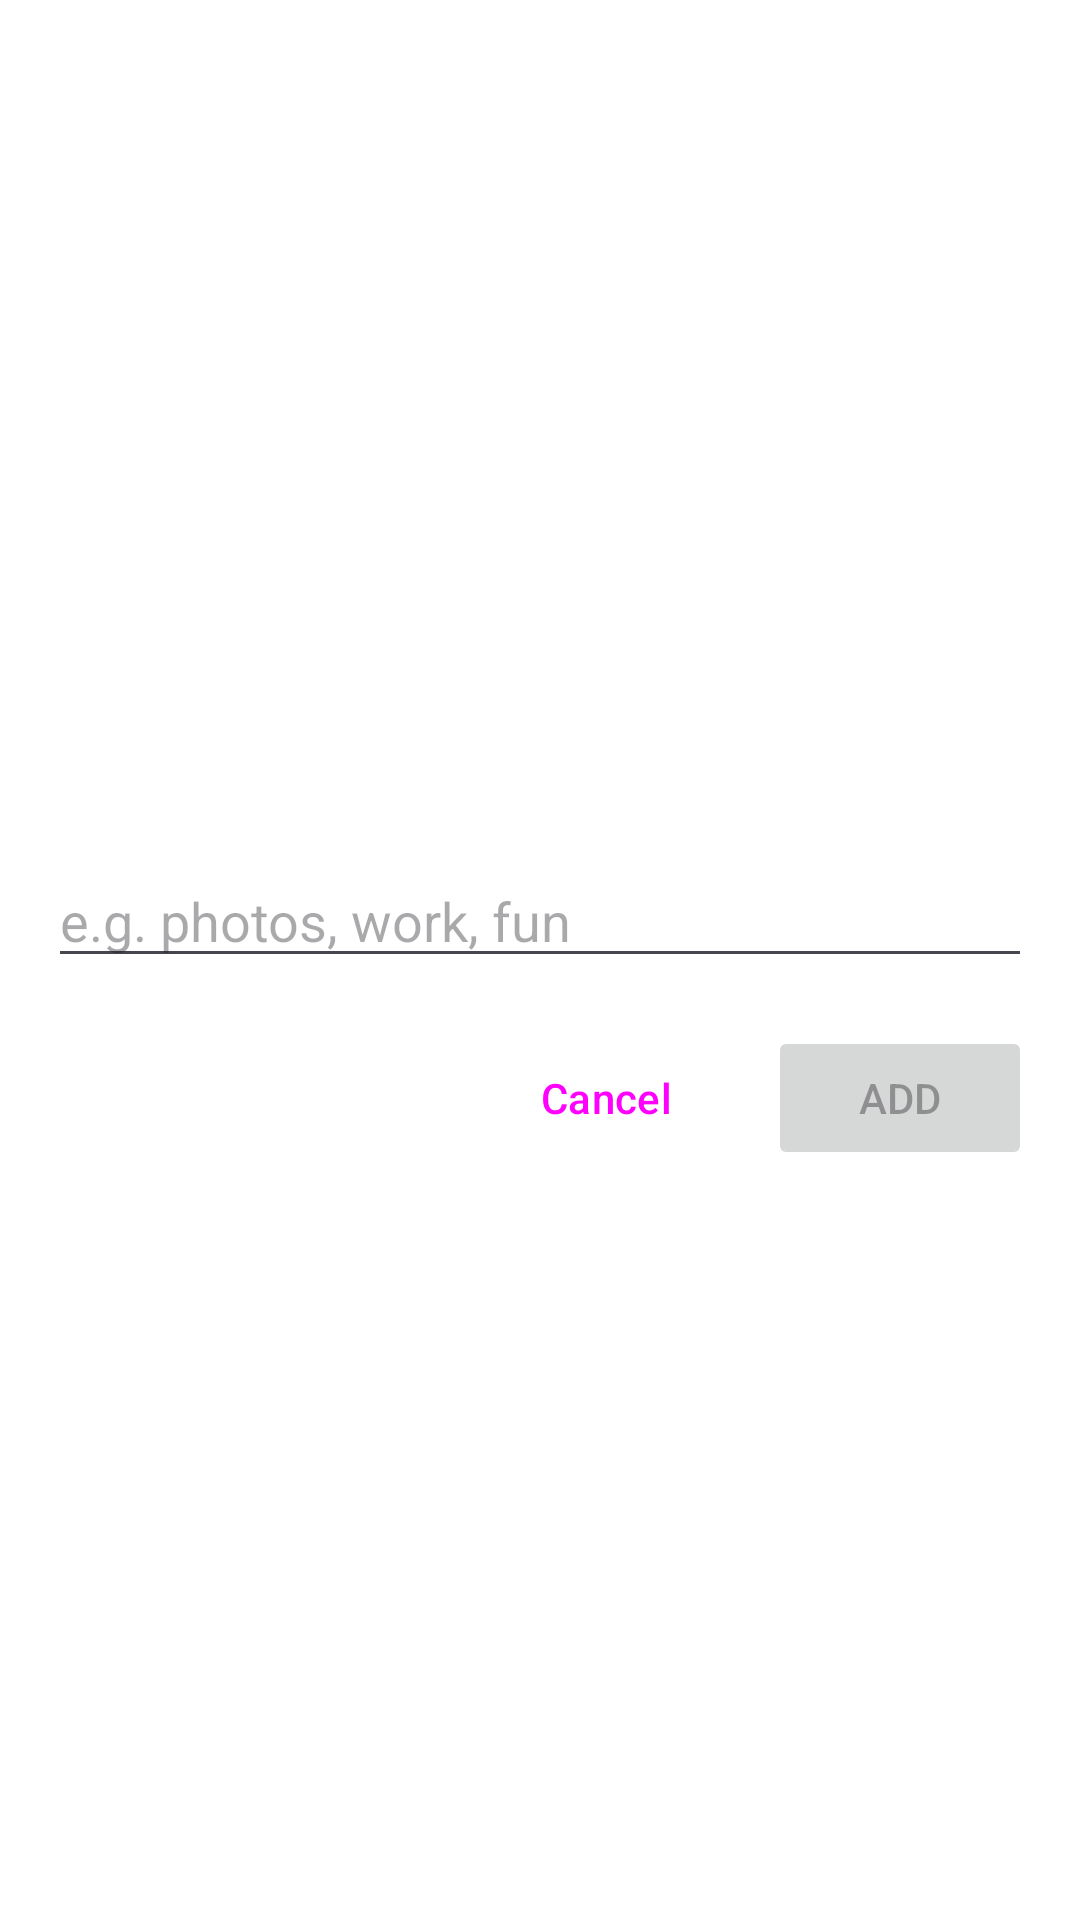

Write the Android layout XML for this screen, with the resource values it uses.
<!-- AndroidManifest.xml: application theme Theme.FastMediaSorter -->
<!-- res/layout/dialog_add_sort_destination.xml -->
<?xml version="1.0" encoding="utf-8"?>
<LinearLayout xmlns:android="http://schemas.android.com/apk/res/android"
    android:layout_width="match_parent"
    android:layout_height="wrap_content"
    android:orientation="vertical"
    android:padding="16dp">

    <TextView
        android:layout_width="wrap_content"
        android:layout_height="wrap_content"
        android:text="Select Connection"
        android:textSize="16sp"
        android:textStyle="bold"
        android:textColor="@android:color/white"
        android:layout_marginBottom="8dp" />

    <androidx.recyclerview.widget.RecyclerView
        android:id="@+id/connectionsRecyclerView"
        android:layout_width="match_parent"
        android:layout_height="200dp"
        android:layout_marginBottom="16dp" />

    <TextView
        android:layout_width="wrap_content"
        android:layout_height="wrap_content"
        android:text="Short Name (max 20 chars)"
        android:textSize="14sp"
        android:textColor="@android:color/white"
        android:layout_marginBottom="4dp" />

    <EditText
        android:id="@+id/sortNameInput"
        android:layout_width="match_parent"
        android:layout_height="wrap_content"
        android:hint="e.g. photos, work, fun"
        android:maxLength="20"
        android:inputType="text"
        android:layout_marginBottom="16dp" />

    <LinearLayout
        android:layout_width="match_parent"
        android:layout_height="wrap_content"
        android:orientation="horizontal"
        android:gravity="end">

        <Button
            android:id="@+id/cancelButton"
            android:layout_width="wrap_content"
            android:layout_height="wrap_content"
            android:text="Cancel"
            style="?attr/materialButtonOutlinedStyle" />

        <Button
            android:id="@+id/addButton"
            android:layout_width="wrap_content"
            android:layout_height="wrap_content"
            android:text="Add"
            android:layout_marginStart="8dp"
            android:enabled="false" />

    </LinearLayout>

</LinearLayout>
<!-- resources referenced by this layout -->
<resources>
  <style name="Theme.FastMediaSorter" parent="Theme.Material3.DayNight">
          <item name="colorPrimary">@color/primary</item>
          <item name="colorPrimaryVariant">@color/primary_variant</item>
          <item name="colorSecondary">@color/secondary</item>
          
          <item name="android:windowBackground">@android:color/white</item>
          <item name="android:windowDisablePreview">true</item>
          
          <item name="android:windowSplashScreenBackground" tools:targetApi="31">@android:color/white</item>
          <item name="android:windowSplashScreenAnimatedIcon" tools:targetApi="31">@mipmap/ic_launcher</item>
          <item name="android:windowSplashScreenAnimationDuration" tools:targetApi="31">0</item>
      </style>
  <color name="primary">#FF6200EE</color>
  <color name="primary_variant">#FF3700B3</color>
  <color name="secondary">#FF03DAC5</color>
</resources>
